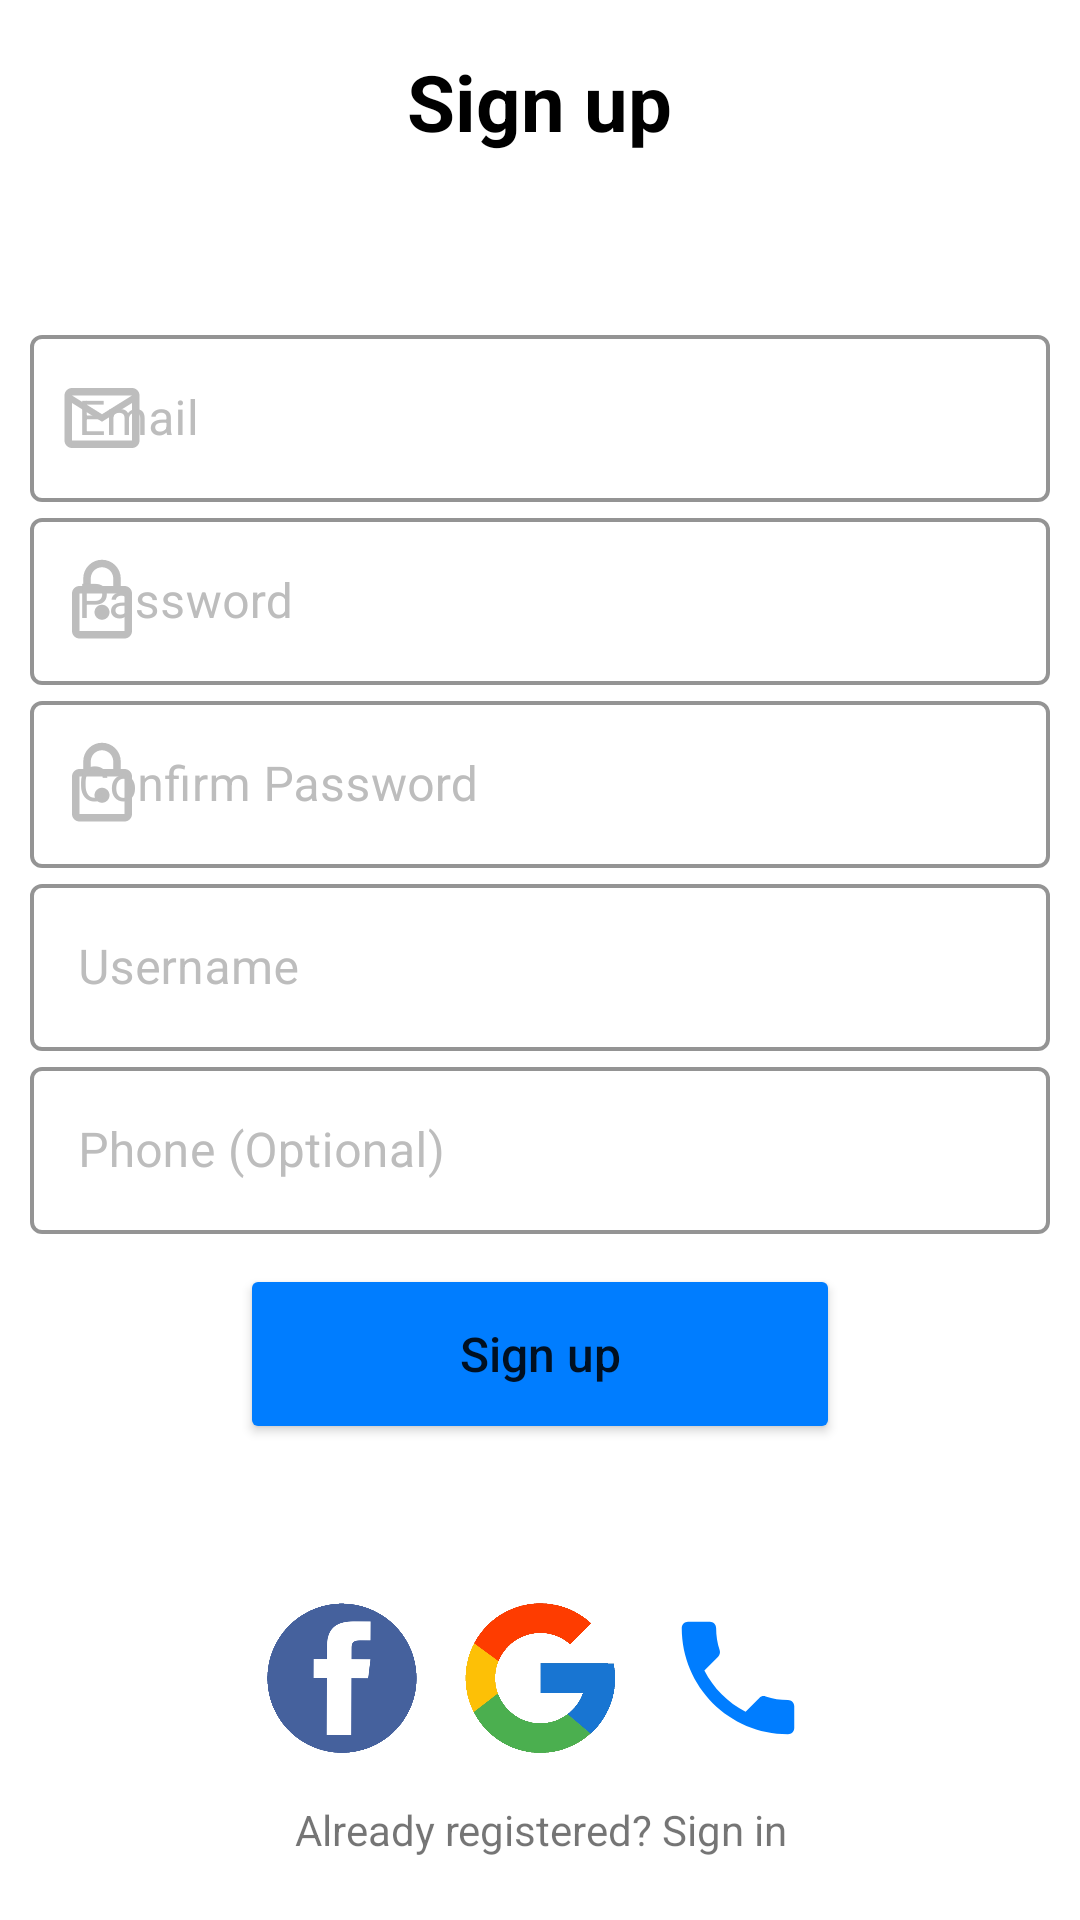

Android layout source for this screen:
<!-- AndroidManifest.xml: application theme Theme.FindHistory -->
<!-- res/layout/activity_regist.xml -->
<?xml version="1.0" encoding="utf-8"?>
<androidx.constraintlayout.widget.ConstraintLayout xmlns:android="http://schemas.android.com/apk/res/android"
    xmlns:tools="http://schemas.android.com/tools"
    xmlns:app="http://schemas.android.com/apk/res-auto"
    android:orientation="vertical"
    android:layout_width="match_parent"
    android:layout_height="match_parent"
    android:background="@drawable/background"
    tools:context=".LoginActivity"
    android:layout_gravity="center">

    <LinearLayout
        android:layout_width="match_parent"
        android:layout_height="700dp"
        android:orientation="vertical"
        app:layout_constraintBottom_toBottomOf="parent"
        app:layout_constraintEnd_toEndOf="parent"
        app:layout_constraintHorizontal_bias="0.0"
        app:layout_constraintStart_toStartOf="parent"
        app:layout_constraintTop_toTopOf="parent"
        app:layout_constraintVertical_bias="1.0"
        android:background="@drawable/border_layout"
        android:padding="10dp">


        <ImageButton
            android:id="@+id/back_btn_regist"
            style="?android:attr/borderlessButtonStyle"
            android:layout_width="50dp"
            android:layout_height="48dp"
            android:contentDescription="back"
            android:src="@drawable/ic_baseline_arrow_back_24" />

        <TextView
            android:id="@+id/textRegist"
            android:layout_width="wrap_content"
            android:layout_height="wrap_content"
            android:text="@string/regist"
            android:textColor="@color/black"
            android:textSize="26sp"
            android:layout_gravity="center"
            android:layout_marginTop="18dp"
            android:layout_marginBottom="55dp"
            android:textStyle="bold"/>

        <LinearLayout
            android:layout_width="match_parent"
            android:layout_height="wrap_content"
            android:orientation="horizontal"
            android:id="@+id/email_layout">

            <com.google.android.material.textfield.TextInputLayout
                android:id="@+id/email_regist_layout"
                android:layout_width="match_parent"
                android:layout_height="wrap_content"
                android:hint="Email"
                android:textColorHint="@color/grey_input"
                app:hintTextColor="#007dff"
                app:boxStrokeColor="#007dff"
                app:boxStrokeWidth="4px"
                app:startIconDrawable="@drawable/ic_outline_mail_24"
                app:startIconTint="@color/grey_input"
                style="@style/Widget.MaterialComponents.TextInputLayout.OutlinedBox">

                <com.google.android.material.textfield.TextInputEditText
                    android:layout_width="match_parent"
                    android:layout_height="wrap_content"
                    android:inputType="textEmailAddress"
                    android:id="@+id/email_regist_input"
                    />
            </com.google.android.material.textfield.TextInputLayout>
        </LinearLayout>

        <LinearLayout
            android:layout_width="match_parent"
            android:layout_height="wrap_content"
            android:orientation="horizontal"
            android:id="@+id/pwd_layout">

            <com.google.android.material.textfield.TextInputLayout
                android:id="@+id/password_regist_layout"
                android:layout_width="match_parent"
                android:layout_height="wrap_content"
                android:hint="Password"
                android:textColorHint="@color/grey_input"
                app:hintTextColor="#007dff"
                app:boxStrokeColor="#007dff"
                app:boxStrokeWidth="4px"
                app:startIconDrawable="@drawable/ic_outline_lock_24"
                app:startIconTint="@color/grey_input"
                style="@style/Widget.MaterialComponents.TextInputLayout.OutlinedBox">

                <com.google.android.material.textfield.TextInputEditText
                    android:layout_width="match_parent"
                    android:layout_height="wrap_content"
                    android:inputType="textPassword"
                    android:id="@+id/password_regist_input"
                    />
            </com.google.android.material.textfield.TextInputLayout>
        </LinearLayout>

        <LinearLayout
            android:layout_width="match_parent"
            android:layout_height="wrap_content"
            android:orientation="horizontal"
            android:id="@+id/pwd_repit_layout">

            <com.google.android.material.textfield.TextInputLayout
                android:id="@+id/password_regist_repit_layout"
                android:layout_width="match_parent"
                android:layout_height="wrap_content"
                android:hint="Confirm Password"
                android:textColorHint="@color/grey_input"
                app:hintTextColor="#007dff"
                app:boxStrokeColor="#007dff"
                app:boxStrokeWidth="4px"
                app:startIconDrawable="@drawable/ic_outline_lock_24"
                app:startIconTint="@color/grey_input"
                style="@style/Widget.MaterialComponents.TextInputLayout.OutlinedBox">

                <com.google.android.material.textfield.TextInputEditText
                    android:layout_width="match_parent"
                    android:layout_height="wrap_content"
                    android:inputType="textPassword"
                    android:id="@+id/password_regist_repit_input"
                    />
            </com.google.android.material.textfield.TextInputLayout>
        </LinearLayout>

        <LinearLayout
            android:layout_width="match_parent"
            android:layout_height="wrap_content"
            android:orientation="horizontal"
            android:id="@+id/username_layout">

            <com.google.android.material.textfield.TextInputLayout
                android:id="@+id/username_regist_layout"
                android:layout_width="match_parent"
                android:layout_height="wrap_content"
                android:hint="Username"
                android:textColorHint="@color/grey_input"
                app:hintTextColor="#007dff"
                app:boxStrokeColor="#007dff"
                app:boxStrokeWidth="4px"
                app:startIconDrawable="@drawable/ic_baseline_person_outline_24"
                app:startIconTint="@color/grey_input"
                style="@style/Widget.MaterialComponents.TextInputLayout.OutlinedBox">

                <com.google.android.material.textfield.TextInputEditText
                    android:layout_width="match_parent"
                    android:layout_height="wrap_content"
                    android:inputType="text"
                    android:id="@+id/username_regist_input"
                    />
            </com.google.android.material.textfield.TextInputLayout>
        </LinearLayout>

        <LinearLayout
            android:layout_width="match_parent"
            android:layout_height="wrap_content"
            android:orientation="horizontal"
            android:id="@+id/phone_layout">

            <com.google.android.material.textfield.TextInputLayout
                android:id="@+id/phone_regist_layout"
                android:layout_width="match_parent"
                android:layout_height="wrap_content"
                android:hint="Phone (Optional)"
                android:textColorHint="@color/grey_input"
                app:hintTextColor="#007dff"
                app:boxStrokeColor="#007dff"
                app:boxStrokeWidth="4px"
                app:startIconDrawable="@drawable/ic_baseline_phone_24"
                app:startIconTint="@color/grey_input"
                style="@style/Widget.MaterialComponents.TextInputLayout.OutlinedBox">

                <com.google.android.material.textfield.TextInputEditText
                    android:layout_width="match_parent"
                    android:layout_height="wrap_content"
                    android:inputType="phone"
                    android:id="@+id/phone_regist_input"
                    />
            </com.google.android.material.textfield.TextInputLayout>
        </LinearLayout>

        <Button
            android:id="@+id/btn_regist"
            android:layout_width="200dp"
            android:layout_height="60dp"
            android:backgroundTint="#007dff"
            android:text="@string/sign_up"
            android:textAllCaps="false"
            android:textSize="16sp"
            app:cornerRadius="12dp"
            android:layout_gravity="center_horizontal"
            android:layout_margin="10dp"/>

        <LinearLayout
            android:layout_width="wrap_content"
            android:layout_height="wrap_content"
            android:layout_gravity="center_horizontal"
            android:orientation="horizontal"
            android:layout_marginTop="35dp"
            android:id="@+id/social_layout">

            <ImageButton
                android:id="@+id/fb_login_btn"
                android:layout_width="wrap_content"
                android:layout_height="match_parent"
                android:layout_margin="8dp"
                android:layout_marginRight="4dp"
                android:adjustViewBounds="true"
                android:background="@color/white"
                android:maxWidth="50dp"
                android:minWidth="50dp"
                android:scaleType="centerInside"
                app:srcCompat="@drawable/fb"
                tools:ignore="SpeakableTextPresentCheck" />

            <ImageButton
                android:id="@+id/google_login_btn"
                android:layout_width="wrap_content"
                android:layout_height="match_parent"
                android:layout_margin="8dp"
                android:layout_marginLeft="4dp"
                android:adjustViewBounds="true"
                android:background="@color/white"
                android:maxWidth="50dp"
                android:minWidth="50dp"
                android:scaleType="centerInside"
                app:srcCompat="@drawable/google"
                tools:ignore="SpeakableTextPresentCheck" />

            <ImageButton
                android:id="@+id/phone_regist_btn"
                android:layout_width="wrap_content"
                android:layout_height="match_parent"
                android:layout_margin="8dp"
                android:layout_marginLeft="4dp"
                android:adjustViewBounds="true"
                android:background="@color/white"
                android:maxWidth="50dp"
                android:minWidth="50dp"
                android:scaleType="centerInside"
                app:srcCompat="@drawable/ic_baseline_phone_50"
                tools:ignore="SpeakableTextPresentCheck" />
        </LinearLayout>

        <TextView
            android:layout_width="wrap_content"
            android:layout_height="wrap_content"
            android:text="Already registered? Sign in"
            android:textAlignment="center"
            android:layout_gravity="center"
            android:layout_marginTop="8dp"
            />
    </LinearLayout>


</androidx.constraintlayout.widget.ConstraintLayout>
<!-- resources referenced by this layout -->
<resources>
  <color name="black">#FF000000</color>
  <color name="grey_input">#BDBDBD</color>
  <color name="white">#FFFFFFFF</color>
  <!-- drawable background: png bitmap (drawable-v24, 180401 bytes) -->
  <!-- drawable border_layout (drawable) -->
  <?xml version="1.0" encoding="utf-8"?>
  <shape xmlns:android="http://schemas.android.com/apk/res/android"
      android:shape="rectangle">
  
      <solid android:color="@color/white" />
      <corners
          android:topLeftRadius="20dp"
          android:topRightRadius="20dp"
          />
  
  </shape>
  <!-- drawable fb: png bitmap (drawable-v24, 30825 bytes) -->
  <!-- drawable google: png bitmap (drawable-v24, 45880 bytes) -->
  <!-- drawable ic_baseline_phone_50 (drawable) -->
  <vector android:height="50dp" android:tint="#007DFF"
      android:viewportHeight="24" android:viewportWidth="24"
      android:width="50dp" xmlns:android="http://schemas.android.com/apk/res/android">
      <path android:fillColor="@android:color/white" android:pathData="M6.62,10.79c1.44,2.83 3.76,5.14 6.59,6.59l2.2,-2.2c0.27,-0.27 0.67,-0.36 1.02,-0.24 1.12,0.37 2.33,0.57 3.57,0.57 0.55,0 1,0.45 1,1V20c0,0.55 -0.45,1 -1,1 -9.39,0 -17,-7.61 -17,-17 0,-0.55 0.45,-1 1,-1h3.5c0.55,0 1,0.45 1,1 0,1.25 0.2,2.45 0.57,3.57 0.11,0.35 0.03,0.74 -0.25,1.02l-2.2,2.2z"/>
  </vector>
  <!-- drawable ic_outline_lock_24 (drawable) -->
  <vector android:height="30dp" android:tint="#989898"
      android:viewportHeight="24" android:viewportWidth="24"
      android:width="30dp" xmlns:android="http://schemas.android.com/apk/res/android">
      <path android:fillColor="@android:color/white" android:pathData="M18,8h-1L17,6c0,-2.76 -2.24,-5 -5,-5S7,3.24 7,6v2L6,8c-1.1,0 -2,0.9 -2,2v10c0,1.1 0.9,2 2,2h12c1.1,0 2,-0.9 2,-2L20,10c0,-1.1 -0.9,-2 -2,-2zM9,6c0,-1.66 1.34,-3 3,-3s3,1.34 3,3v2L9,8L9,6zM18,20L6,20L6,10h12v10zM12,17c1.1,0 2,-0.9 2,-2s-0.9,-2 -2,-2 -2,0.9 -2,2 0.9,2 2,2z"/>
  </vector>
  <!-- drawable ic_outline_mail_24 (drawable) -->
  <vector android:height="30dp" android:tint="#989898"
      android:viewportHeight="24" android:viewportWidth="24"
      android:width="30dp" xmlns:android="http://schemas.android.com/apk/res/android">
      <path android:fillColor="@android:color/white" android:pathData="M22,6c0,-1.1 -0.9,-2 -2,-2L4,4c-1.1,0 -2,0.9 -2,2v12c0,1.1 0.9,2 2,2h16c1.1,0 2,-0.9 2,-2L22,6zM20,6l-8,4.99L4,6h16zM20,18L4,18L4,8l8,5 8,-5v10z"/>
  </vector>
  <string name="regist">Sign up</string>
  <string name="sign_up">Sign up</string>
  <style name="Theme.FindHistory" parent="Theme.MaterialComponents.DayNight.NoActionBar">
          
          <item name="colorPrimary">@color/purple_500</item>
          <item name="colorPrimaryVariant">@color/purple_700</item>
          <item name="colorOnPrimary">@color/white</item>
          
          <item name="colorSecondary">@color/teal_200</item>
          <item name="colorSecondaryVariant">@color/teal_700</item>
          <item name="colorOnSecondary">@color/black</item>
          
          <item name="android:statusBarColor" tools:targetApi="l">?attr/colorPrimaryVariant</item>
          
      </style>
  <color name="purple_500">#FF6200EE</color>
  <color name="purple_700">#FF3700B3</color>
  <color name="teal_200">#FF03DAC5</color>
  <color name="teal_700">#FF018786</color>
</resources>
